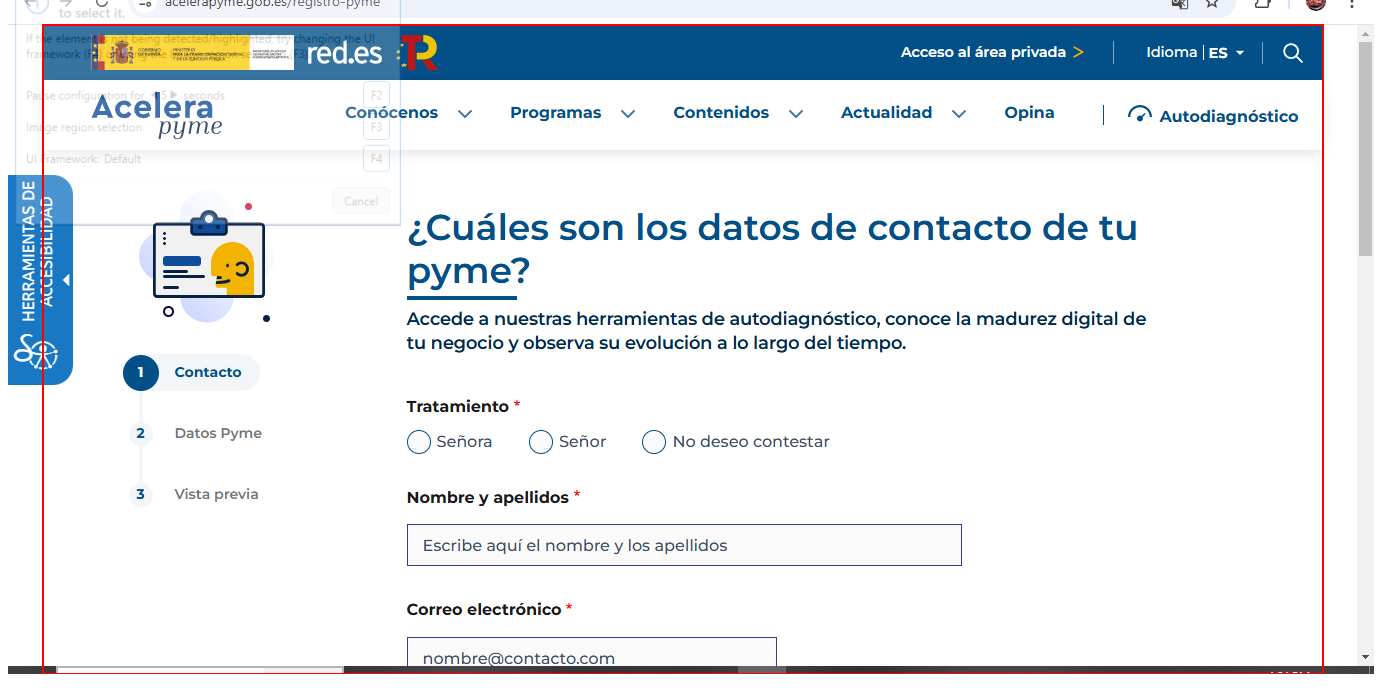
Workflow: Register page1

Step 1 [try]: find the element in window 'Registro pyme | Acelera pyme' (chrome.exe)

Step 2 [then]: click on 'Señor' (no picture)

Step 3: click on 'Señora' (no picture)

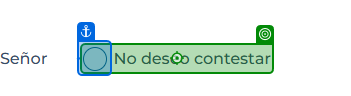
Step 4 [else]: click on 'No deseo contestar'

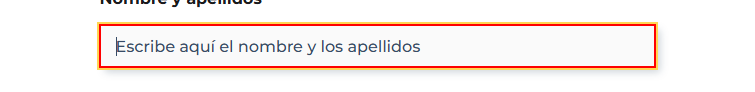
Step 5 [try]: type "[in_AllData.Split(";")(3)]" into the text box 'edit-name-lastname' in window 'Registro pyme | Acelera pyme' (chrome.exe)

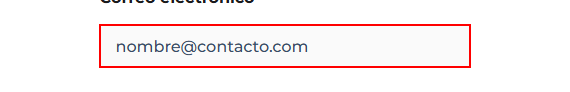
Step 6: type "[in_AllData.Split(";")(1)]" into the text box 'edit-mail' in window 'Registro pyme | Acelera pyme' (chrome.exe)

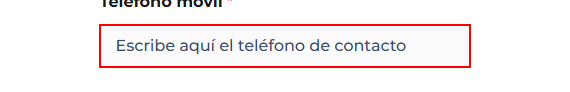
Step 7: type "[in_AllData.Split(";")(2)]" into the text box 'edit-phone' in window 'Registro pyme | Acelera pyme' (chrome.exe)

Step 8: select "Otros" in 'Cargo (opcional)' (no picture)

Step 9: click on 'Continuar' (no picture)

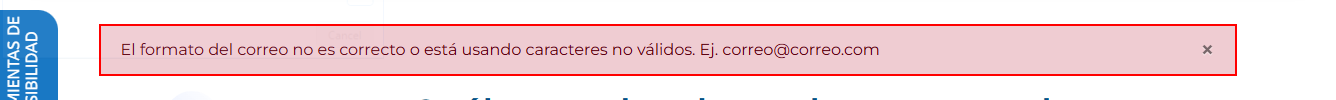
Step 10 [try]: find the element

Step 11 [then]: get-text from '× Mensaje de error El f…' (no picture)

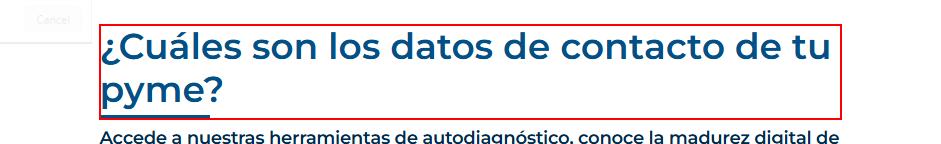
Step 12 [else]: find the heading in window 'Registro pyme | Acelera pyme' (chrome.exe)